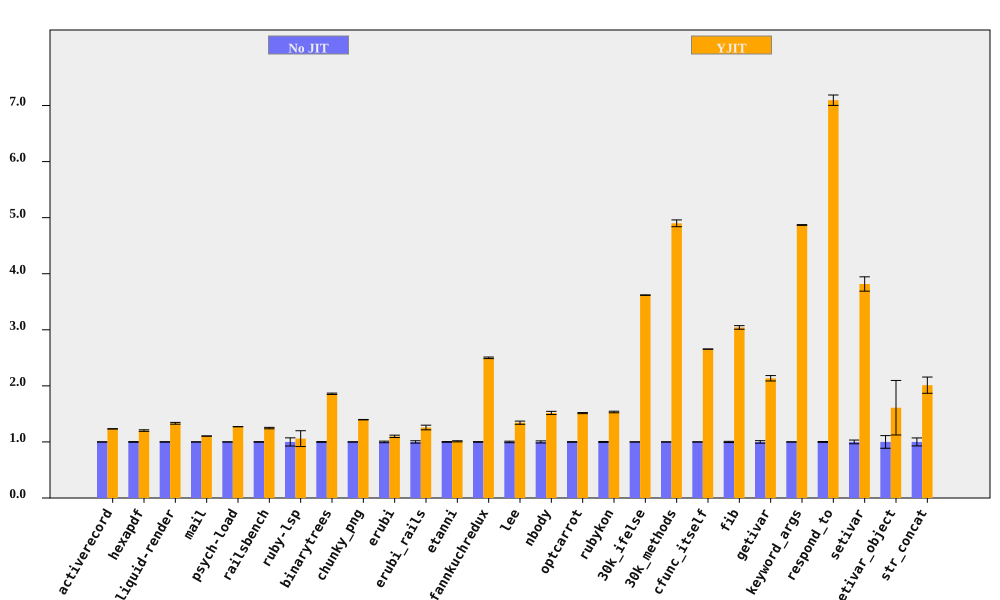

Values plotted in this chart, from the file beside it:
bench, No JIT (ms), No JIT RSD, YJIT (ms), YJIT RSD, YJIT spd, YJIT spd RSD, % in YJIT
activerecord, 378.7, 0.1522, 307.1, 0.1327, 1.233, 0.2019, 90.59
hexapdf, 8118, 0.6018, 6750, 0.9886, 1.203, 1.157, 92.32
liquid-render, 541.3, 0.4215, 406.2, 1.121, 1.333, 1.198, 86.97
mail, 452.3, 0.1403, 409.5, 0.1404, 1.105, 0.1985, 97.27
psych-load, 7535, 0.07959, 5923, 0.02372, 1.272, 0.08305, 99.99
railsbench, 7520, 0.4949, 6031, 0.9186, 1.247, 1.043, 90.67
ruby-lsp, 219.1, 7.295, 206.9, 11.16, 1.059, 13.33, 65.59
binarytrees, 995.5, 0.6343, 535.6, 0.1661, 1.859, 0.6557, 100
chunky_png, 2204, 0.2573, 1578, 0.09821, 1.397, 0.2754, 100
erubi, 793.2, 1.413, 721.2, 1.272, 1.1, 1.902, 100
erubi_rails, 61.21, 2.123, 48.67, 2.517, 1.258, 3.293, 87.68
etanni, 1155, 0.64, 1142, 0.7263, 1.011, 0.9681, 7.028
fannkuchredux, 5755, 0.5419, 2302, 0.1113, 2.5, 0.5532, 100
lee, 3064, 1.324, 2281, 1.643, 1.343, 2.11, 99.97
nbody, 271.3, 1.877, 178.9, 0.0674, 1.517, 1.878, 100
optcarrot, 15664, 0.4763, 10344, 0.412, 1.514, 0.6298, 96.81
rubykon, 33035, 0.813, 21537, 0.4256, 1.534, 0.9177, 99.69
30k_ifelse, 6951, 0.1125, 1921, 0.04103, 3.619, 0.1198, 100
30k_methods, 19107, 0.1957, 3900, 1.222, 4.899, 1.238, 100
cfunc_itself, 274.3, 0.05744, 103.3, 0.03806, 2.656, 0.06891, 100
fib, 543.4, 1.051, 178.6, 0.005051, 3.042, 1.051, 100
getivar, 229.5, 2.249, 107.5, 0.007584, 2.135, 2.249, 100
keyword_args, 703.7, 0.1395, 144.5, 0.01147, 4.869, 0.14, 100
respond_to, 708.9, 0.7678, 99.92, 1.057, 7.095, 1.306, 100
setivar, 191, 3.351, 50.04, 0.01244, 3.817, 3.351, 100
setivar_object, 322.6, 11.28, 200.3, 28.02, 1.61, 30.2, 100
str_concat, 214.6, 7.134, 106.6, 0.9354, 2.012, 7.195, 99.81
